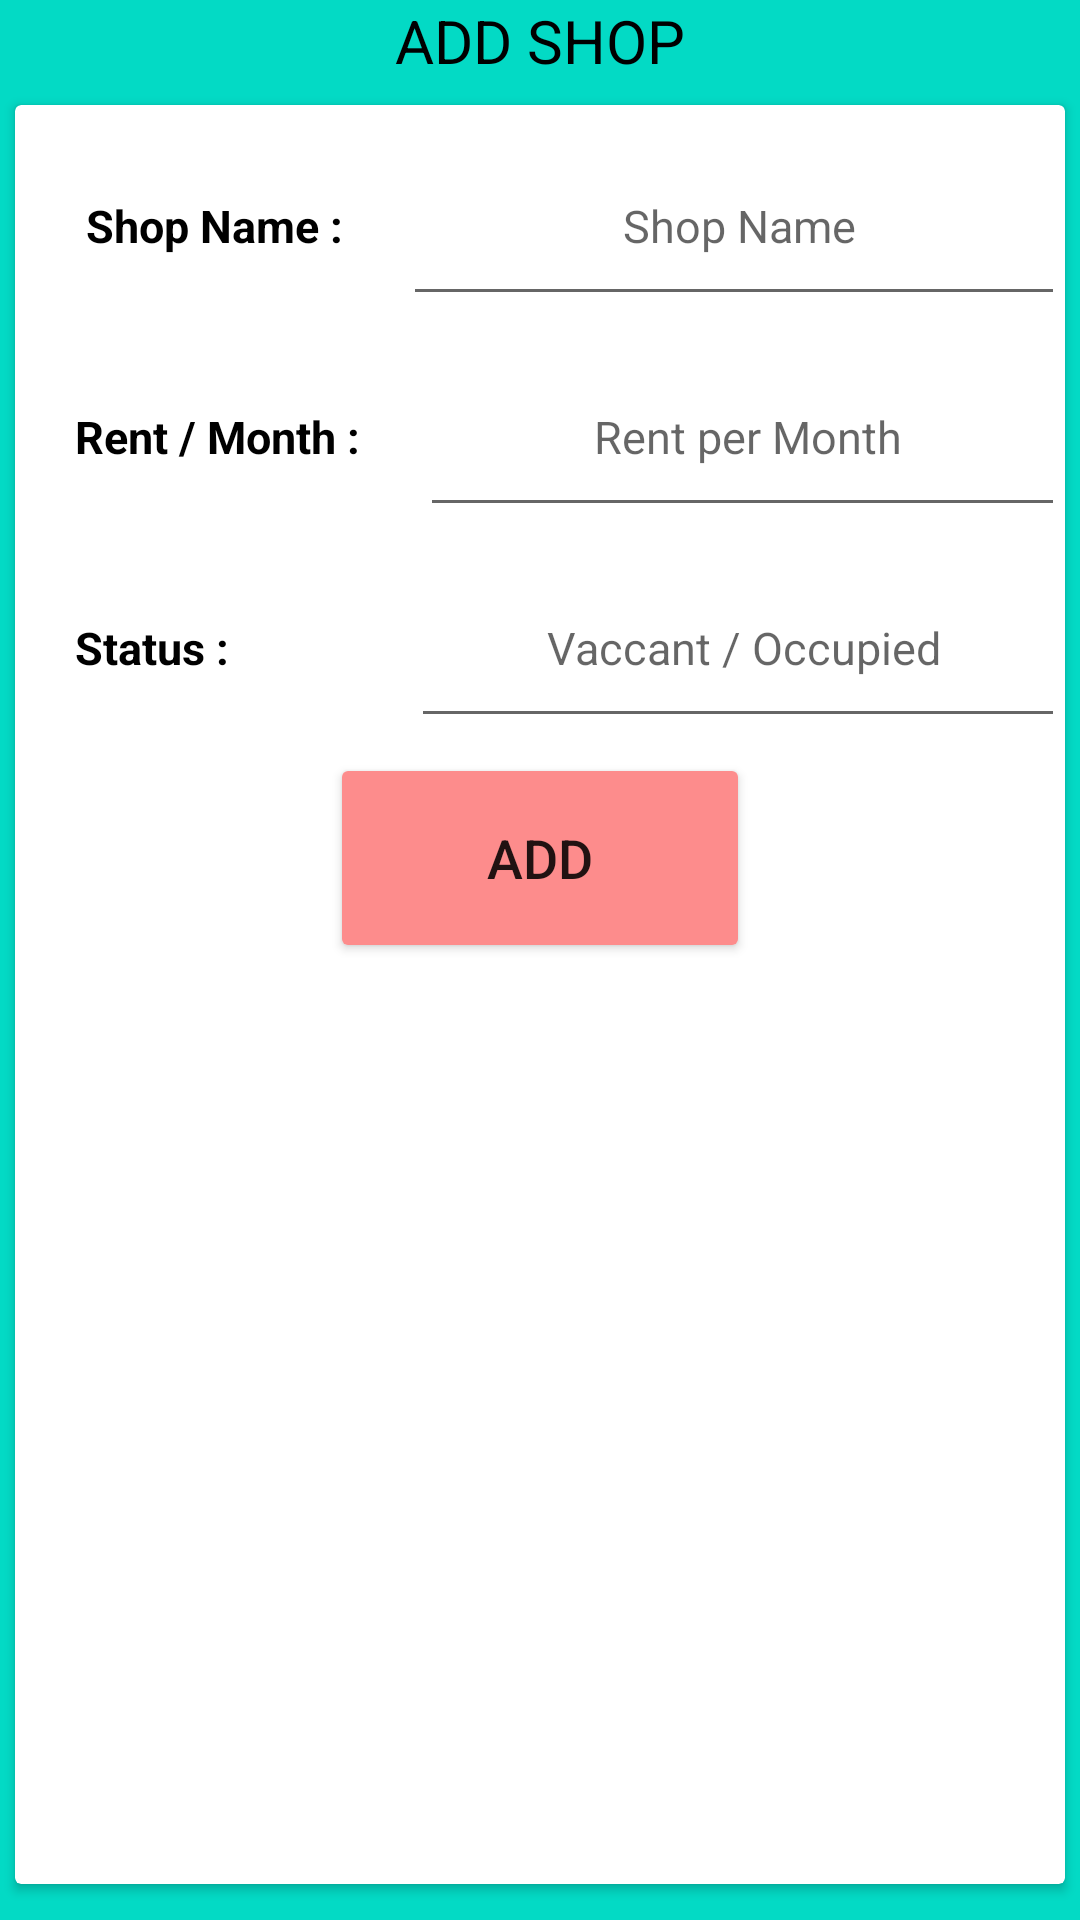

Here is an Android app screen rendered from its layout file. Give the layout XML and the strings, colors and styles it references.
<!-- AndroidManifest.xml: application theme Theme.RENTALMANAGEMENT -->
<!-- res/layout/add_dialog.xml -->
<?xml version="1.0" encoding="utf-8"?>
<LinearLayout xmlns:android="http://schemas.android.com/apk/res/android"
    android:orientation="vertical"
    android:layout_width="350dp"
    android:layout_height="340dp"
    android:background="@color/teal_200">

    <TextView
        android:id="@+id/heading_of_dialog"
        android:layout_width="match_parent"
        android:layout_height="35dp"
        android:textSize="20sp"
        android:textColor="@color/black"
        android:text="ADD SHOP"
        android:textAlignment="center"/>

    <androidx.cardview.widget.CardView
        android:layout_width="match_parent"
        android:layout_height="match_parent"
        android:layout_marginBottom="12dp"
        android:layout_marginLeft="5dp"
        android:layout_marginRight="5dp">
        <LinearLayout
            android:layout_width="match_parent"
            android:layout_height="match_parent"
            android:orientation="vertical">
<LinearLayout
    android:orientation="horizontal"
    android:layout_width="match_parent"
    android:layout_height="wrap_content">
    <TextView
        android:textColor="@color/black"
        android:textStyle="bold"
        android:layout_marginTop="10dp"
        android:layout_width="wrap_content"
        android:layout_height="wrap_content"
        android:padding="20dp"
        android:text=" Shop Name :"
        android:textSize="15sp"
        />
    <EditText
        android:inputType="text"
        android:layout_marginTop="10dp"
        android:layout_width="match_parent"
        android:layout_height="wrap_content"
        android:id="@+id/add_text"
        android:padding="20dp"
        android:hint=" Shop Name"
        android:textSize="15sp"
        android:gravity="center"
        />
</LinearLayout>

            <LinearLayout
                android:orientation="horizontal"
                android:layout_width="match_parent"
                android:layout_height="wrap_content">
                <TextView
                    android:textColor="@color/black"
                    android:textStyle="bold"
                    android:layout_marginTop="10dp"
                    android:layout_width="wrap_content"
                    android:layout_height="wrap_content"
                    android:padding="20dp"
                    android:text="Rent / Month :"
                    android:textSize="15sp"
                    />
                <EditText
                    android:inputType="number"
                    android:layout_marginTop="10dp"
                    android:layout_width="match_parent"
                    android:layout_height="wrap_content"
                    android:id="@+id/add_text_rentpermonth"
                    android:padding="20dp"
                    android:hint=" Rent per Month"
                    android:textSize="15sp"
                    android:gravity="center"
                    />
            </LinearLayout>

            <LinearLayout
                android:orientation="horizontal"
                android:layout_width="match_parent"
                android:layout_height="wrap_content">

                <TextView
                    android:layout_width="132dp"
                    android:layout_height="wrap_content"
                    android:layout_marginTop="10dp"
                    android:padding="20dp"
                    android:text="Status :"
                    android:textColor="@color/black"
                    android:textSize="15sp"
                    android:textStyle="bold" />
                <EditText
                    android:inputType="text"
                    android:layout_marginTop="10dp"
                    android:layout_width="match_parent"
                    android:layout_height="wrap_content"
                    android:id="@+id/add_status"
                    android:padding="20dp"
                    android:hint=" Vaccant / Occupied"
                    android:textSize="15sp"
                    android:gravity="center"
                    />
            </LinearLayout>



            <Button
                android:text="ADD"
                android:textSize="18sp"
                android:layout_marginTop="5dp"
                android:layout_marginBottom="15dp"
                android:layout_width="140dp"
                android:layout_height="70dp"
                android:id="@+id/add_btn"
                android:backgroundTint="@color/primary"
                android:layout_gravity="center_horizontal"
                android:padding="15dp"/>
        </LinearLayout>



    </androidx.cardview.widget.CardView>

</LinearLayout>
<!-- resources referenced by this layout -->
<resources>
  <color name="black">#FF000000</color>
  <color name="primary">#FD8C8C</color>
  <color name="teal_200">#FF03DAC5</color>
  <style name="Theme.RENTALMANAGEMENT" parent="Theme.MaterialComponents.DayNight.NoActionBar">
          
          <item name="colorPrimary">@color/purple_500</item>
          <item name="colorPrimaryVariant">@color/purple_700</item>
          <item name="colorOnPrimary">@color/white</item>
          
          <item name="colorSecondary">@color/teal_200</item>
          <item name="colorSecondaryVariant">@color/teal_700</item>
          <item name="colorOnSecondary">@color/black</item>
          
          <item name="android:statusBarColor" tools:targetApi="l">?attr/colorPrimaryVariant</item>
          
      </style>
  <color name="purple_500">#FF6200EE</color>
  <color name="purple_700">#FF3700B3</color>
  <color name="white">#FFFFFFFF</color>
  <color name="teal_700">#FF018786</color>
</resources>
